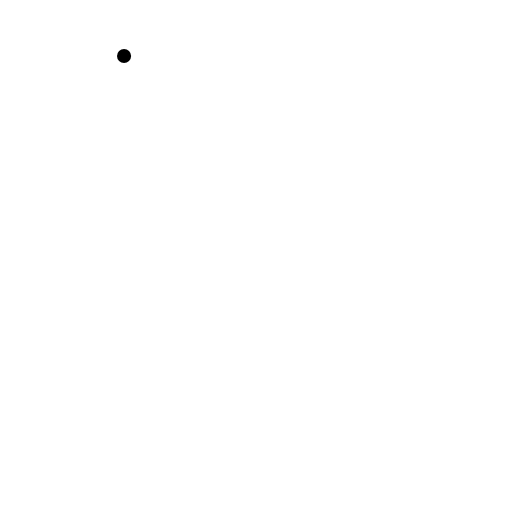
t = 0.00 s
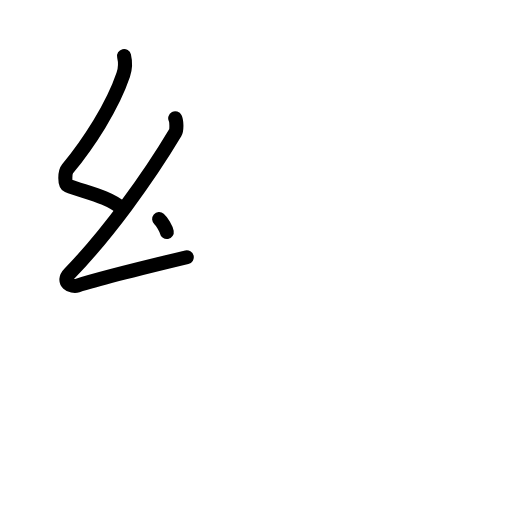
t = 2.20 s
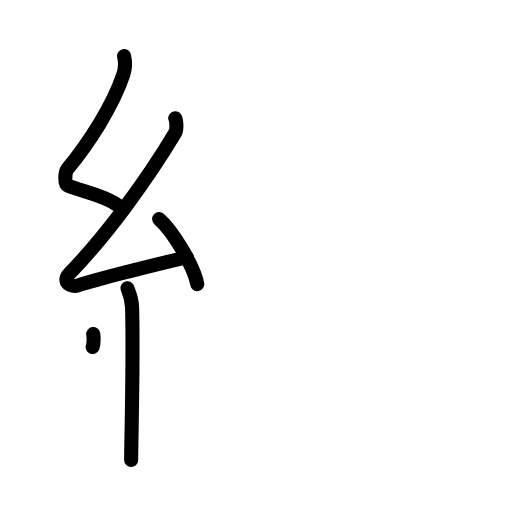
t = 4.40 s
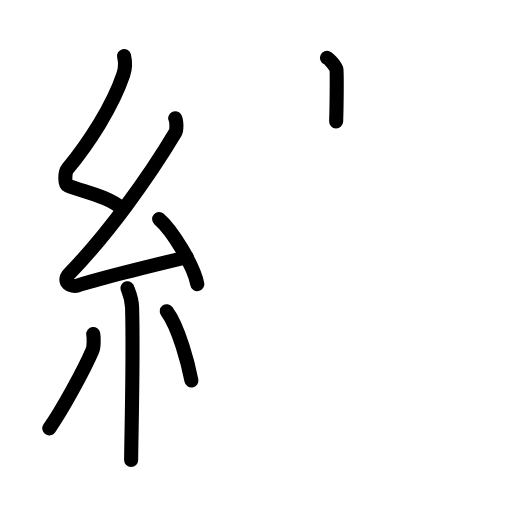
t = 6.60 s
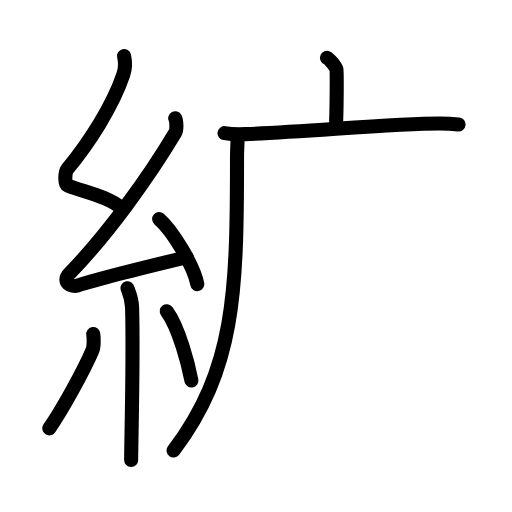
t = 8.80 s
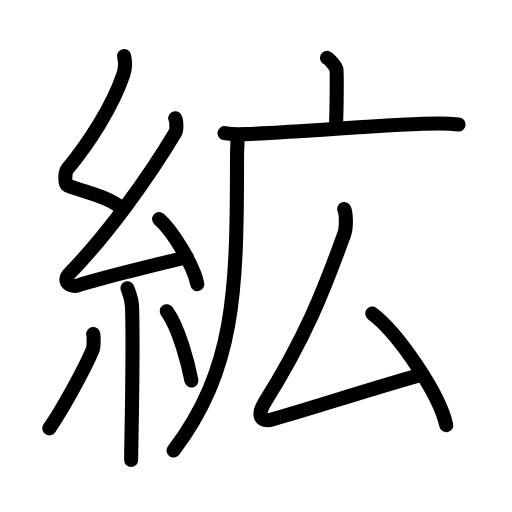
t = 11.00 s

The animated SVG that drew these frames (rendered in a browser with its animation timeline set to each time). Animation: 36 SMIL elements (animate=36); one cycle of 11.00 s.

<?xml version="1.0" encoding="UTF-8"?>
<!--
AniKanjiVG is licensed by CC-BY-SA Paul C. Sommerhoff (https://bitbucket.org/sommerhoff/anikanjivg).
AniKanjiVG uses KanjiVG which is licensed by CC-BY-SA Ulrich Apel (http://kanjivg.tagaini.net).
See also http://creativecommons.org/licenses/by-sa/3.0/
-->
<svg xmlns:kvg='http://kanjivg.tagaini.net' xmlns='http://www.w3.org/2000/svg' width='109' height='109' viewBox='0 0 109 109' style='fill:none;stroke:#000000;stroke-width:3;stroke-linecap:round;stroke-linejoin:round;' id="kvg:kanji_07d4b"><g id="kvg:07d4b" kvg:element="絋"><g id="kvg:07d4b-g1" kvg:element="糸" kvg:position="left" kvg:radical="general"><path id="kvg:07d4b-s1" kvg:type="㇜" d="M26.41,11.92c0.34,1.42,0.35,2.47-0.17,4.01c-2.3,6.81-7.36,14.56-11.85,20.01c-0.62,0.75-0.67,3.27,0,3.54c3.55,1.42,8.49,2.28,11.53,4.88"><animate attributeName="d" begin="0.0s" dur="0.25s" from="M26.41,11.92C26.41,11.92,26.41,11.92,26.41,11.92" to="M26.41,11.92c0.34,1.42,0.35,2.47-0.17,4.01" />
<animate attributeName="d" begin="0.25s" dur="0.25s" from="M26.41,11.92c0.34,1.42,0.35,2.47-0.17,4.01c0,0,0,0,0,0,0" to="M26.41,11.92c0.34,1.42,0.35,2.47-0.17,4.01c-2.3,6.81-7.36,14.56-11.85,20.01" />
<animate attributeName="d" begin="0.5s" dur="0.25s" from="M26.41,11.92c0.34,1.42,0.35,2.47-0.17,4.01c-2.3,6.81-7.36,14.56-11.85,20.01c0,0,0,0,0,0,0" to="M26.41,11.92c0.34,1.42,0.35,2.47-0.17,4.01c-2.3,6.81-7.36,14.56-11.85,20.01c-0.62,0.75-0.67,3.27,0,3.54" />
<animate attributeName="d" begin="0.75s" dur="0.25s" from="M26.41,11.92c0.34,1.42,0.35,2.47-0.17,4.01c-2.3,6.81-7.36,14.56-11.85,20.01c-0.62,0.75-0.67,3.27,0,3.54c0,0,0,0,0,0,0" to="M26.41,11.92c0.34,1.42,0.35,2.47-0.17,4.01c-2.3,6.81-7.36,14.56-11.85,20.01c-0.62,0.75-0.67,3.27,0,3.54c3.55,1.42,8.49,2.28,11.53,4.88" />
</path>
<path id="kvg:07d4b-s2" kvg:type="㇜" d="M37.3,25.18c0.3,0.58,0.37,2.46,0,3.09C31.5,38,22.81,49.94,14.82,58.21c-1.83,1.89,0.46,2.98,1.65,2.59c5-1.61,16.87-4.49,23.29-6.03"><animate attributeName="d" begin="1.0s" dur="0.25s" from="M37.3,25.18C37.3,25.18,37.3,25.18,37.3,25.18" to="M37.3,25.18c0.3,0.58,0.37,2.46,0,3.09" />
<animate attributeName="d" begin="1.25s" dur="0.25s" from="M37.3,25.18c0.3,0.58,0.37,2.46,0,3.09c0,0,0,0,0,0,0" to="M37.3,25.18c0.3,0.58,0.37,2.46,0,3.09C31.5,38,22.81,49.94,14.82,58.21" />
<animate attributeName="d" begin="1.5s" dur="0.25s" from="M37.3,25.18c0.3,0.58,0.37,2.46,0,3.09C31.5,38,22.81,49.94,14.82,58.21c0,0,0,0,0,0,0" to="M37.3,25.18c0.3,0.58,0.37,2.46,0,3.09C31.5,38,22.81,49.94,14.82,58.21c-1.83,1.89,0.46,2.98,1.65,2.59" />
<animate attributeName="d" begin="1.75s" dur="0.25s" from="M37.3,25.18c0.3,0.58,0.37,2.46,0,3.09C31.5,38,22.81,49.94,14.82,58.21c-1.83,1.89,0.46,2.98,1.65,2.59c0,0,0,0,0,0,0" to="M37.3,25.18c0.3,0.58,0.37,2.46,0,3.09C31.5,38,22.81,49.94,14.82,58.21c-1.83,1.89,0.46,2.98,1.65,2.59c5-1.61,16.87-4.49,23.29-6.03" />
<animate attributeName="d" begin="0s" dur="1.0s" from="M-100,-100" to="M-100,-100" />
</path>
<path id="kvg:07d4b-s3" kvg:type="㇔" d="M33.88,46.63c2.87,2.45,7.4,10.05,8.12,13.85"><animate attributeName="d" begin="2.0s" dur="1.0s" from="M33.88,46.63C33.88,46.63,33.88,46.63,33.88,46.63" to="M33.88,46.63c2.87,2.45,7.4,10.05,8.12,13.85" />
<animate attributeName="d" begin="0s" dur="2.0s" from="M-100,-100" to="M-100,-100" />
</path>
<path id="kvg:07d4b-s4" kvg:type="㇑" d="M27.14,61.37c0.07,0.36,0.91,1.85,0.98,4.09c0.31,10.79-0.2,28.79-0.2,32.46"><animate attributeName="d" begin="3.0s" dur="0.5s" from="M27.14,61.37C27.14,61.37,27.14,61.37,27.14,61.37" to="M27.14,61.37c0.07,0.36,0.91,1.85,0.98,4.09" />
<animate attributeName="d" begin="3.5s" dur="0.5s" from="M27.14,61.37c0.07,0.36,0.91,1.85,0.98,4.09c0,0,0,0,0,0,0" to="M27.14,61.37c0.07,0.36,0.91,1.85,0.98,4.09c0.31,10.79-0.2,28.79-0.2,32.46" />
<animate attributeName="d" begin="0s" dur="3.0s" from="M-100,-100" to="M-100,-100" />
</path>
<path id="kvg:07d4b-s5" kvg:type="㇒" d="M19.85,71.1c0.16,0.94,0.13,2.79-0.16,3.47c-1.87,4.39-6.55,12.85-9.2,16.62"><animate attributeName="d" begin="4.0s" dur="0.5s" from="M19.85,71.1C19.85,71.1,19.85,71.1,19.85,71.1" to="M19.85,71.1c0.16,0.94,0.13,2.79-0.16,3.47" />
<animate attributeName="d" begin="4.5s" dur="0.5s" from="M19.85,71.1c0.16,0.94,0.13,2.79-0.16,3.47c0,0,0,0,0,0,0" to="M19.85,71.1c0.16,0.94,0.13,2.79-0.16,3.47c-1.87,4.39-6.55,12.85-9.2,16.62" />
<animate attributeName="d" begin="0s" dur="4.0s" from="M-100,-100" to="M-100,-100" />
</path>
<path id="kvg:07d4b-s6" kvg:type="㇔" d="M35.5,66.25c2.62,3.49,4.64,11.59,5.25,14.75"><animate attributeName="d" begin="5.0s" dur="1.0s" from="M35.5,66.25C35.5,66.25,35.5,66.25,35.5,66.25" to="M35.5,66.25c2.62,3.49,4.64,11.59,5.25,14.75" />
<animate attributeName="d" begin="0s" dur="5.0s" from="M-100,-100" to="M-100,-100" />
</path>
</g>
<g id="kvg:07d4b-g2" kvg:element="広" kvg:position="right"><g id="kvg:07d4b-g3" kvg:element="广" kvg:position="tare"><path id="kvg:07d4b-s7" kvg:type="㇑a" d="M69.62,12.32c0.6,0.26,1.88,1.94,2,2.46c0.12,0.52,0.06,7.82-0.06,11.06"><animate attributeName="d" begin="6.0s" dur="0.5s" from="M69.62,12.32C69.62,12.32,69.62,12.32,69.62,12.32" to="M69.62,12.32c0.6,0.26,1.88,1.94,2,2.46" />
<animate attributeName="d" begin="6.5s" dur="0.5s" from="M69.62,12.32c0.6,0.26,1.88,1.94,2,2.46c0,0,0,0,0,0,0" to="M69.62,12.32c0.6,0.26,1.88,1.94,2,2.46c0.12,0.52,0.06,7.82-0.06,11.06" />
<animate attributeName="d" begin="0s" dur="6.0s" from="M-100,-100" to="M-100,-100" />
</path>
<g id="kvg:07d4b-g4" kvg:element="厂"><path id="kvg:07d4b-s8" kvg:type="㇐" d="M47.8,28.35c1.13,0.19,3.22,0.25,4.35,0.21c13.43-0.48,31.33-2.26,41.5-2.26c1.89,0,3.03,0.11,3.97,0.21"><animate attributeName="d" begin="7.0s" dur="0.3333333333333333s" from="M47.8,28.35C47.8,28.35,47.8,28.35,47.8,28.35" to="M47.8,28.35c1.13,0.19,3.22,0.25,4.35,0.21" />
<animate attributeName="d" begin="7.333333333333333s" dur="0.3333333333333333s" from="M47.8,28.35c1.13,0.19,3.22,0.25,4.35,0.21c0,0,0,0,0,0,0" to="M47.8,28.35c1.13,0.19,3.22,0.25,4.35,0.21c13.43-0.48,31.33-2.26,41.5-2.26" />
<animate attributeName="d" begin="7.666666666666667s" dur="0.3333333333333333s" from="M47.8,28.35c1.13,0.19,3.22,0.25,4.35,0.21c13.43-0.48,31.33-2.26,41.5-2.26c0,0,0,0,0,0,0" to="M47.8,28.35c1.13,0.19,3.22,0.25,4.35,0.21c13.43-0.48,31.33-2.26,41.5-2.26c1.89,0,3.03,0.11,3.97,0.21" />
<animate attributeName="d" begin="0s" dur="7.0s" from="M-100,-100" to="M-100,-100" />
</path>
<path id="kvg:07d4b-s9" kvg:type="㇒" d="M50.56,29.19c0.04,1.63-0.1,2.1-0.1,4.45c0,28.86-0.47,44.86-13.51,62.28"><animate attributeName="d" begin="8.0s" dur="0.5s" from="M50.56,29.19C50.56,29.19,50.56,29.19,50.56,29.19" to="M50.56,29.19c0.04,1.63-0.1,2.1-0.1,4.45" />
<animate attributeName="d" begin="8.5s" dur="0.5s" from="M50.56,29.19c0.04,1.63-0.1,2.1-0.1,4.45c0,0,0,0,0,0,0" to="M50.56,29.19c0.04,1.63-0.1,2.1-0.1,4.45c0,28.86-0.47,44.86-13.51,62.28" />
<animate attributeName="d" begin="0s" dur="8.0s" from="M-100,-100" to="M-100,-100" />
</path>
</g>
</g>
<g id="kvg:07d4b-g5" kvg:element="厶"><path id="kvg:07d4b-s10" kvg:type="㇜" d="M73.28,44.5c0.47,1.03,0.47,4.06,0.01,5.31c-4.45,12.36-8.46,22.36-16.89,35.77c-1.77,2.81-0.98,4.4,1.55,3.7c8.08-2.23,19.53-6.08,31.79-9.53"><animate attributeName="d" begin="9.0s" dur="0.25s" from="M73.28,44.5C73.28,44.5,73.28,44.5,73.28,44.5" to="M73.28,44.5c0.47,1.03,0.47,4.06,0.01,5.31" />
<animate attributeName="d" begin="9.25s" dur="0.25s" from="M73.28,44.5c0.47,1.03,0.47,4.06,0.01,5.31c0,0,0,0,0,0,0" to="M73.28,44.5c0.47,1.03,0.47,4.06,0.01,5.31c-4.45,12.36-8.46,22.36-16.89,35.77" />
<animate attributeName="d" begin="9.5s" dur="0.25s" from="M73.28,44.5c0.47,1.03,0.47,4.06,0.01,5.31c-4.45,12.36-8.46,22.36-16.89,35.77c0,0,0,0,0,0,0" to="M73.28,44.5c0.47,1.03,0.47,4.06,0.01,5.31c-4.45,12.36-8.46,22.36-16.89,35.77c-1.77,2.81-0.98,4.4,1.55,3.7" />
<animate attributeName="d" begin="9.75s" dur="0.25s" from="M73.28,44.5c0.47,1.03,0.47,4.06,0.01,5.31c-4.45,12.36-8.46,22.36-16.89,35.77c-1.77,2.81-0.98,4.4,1.55,3.7c0,0,0,0,0,0,0" to="M73.28,44.5c0.47,1.03,0.47,4.06,0.01,5.31c-4.45,12.36-8.46,22.36-16.89,35.77c-1.77,2.81-0.98,4.4,1.55,3.7c8.08-2.23,19.53-6.08,31.79-9.53" />
<animate attributeName="d" begin="0s" dur="9.0s" from="M-100,-100" to="M-100,-100" />
</path>
<path id="kvg:07d4b-s11" kvg:type="㇔" d="M79.25,66.75C84.81,70.94,93.61,83.98,95,90.5"><animate attributeName="d" begin="10.0s" dur="1.0s" from="M79.25,66.75C79.25,66.75,79.25,66.75,79.25,66.75" to="M79.25,66.75C84.81,70.94,93.61,83.98,95,90.5" />
<animate attributeName="d" begin="0s" dur="10.0s" from="M-100,-100" to="M-100,-100" />
</path>
</g>
</g>
</g>
</svg>
